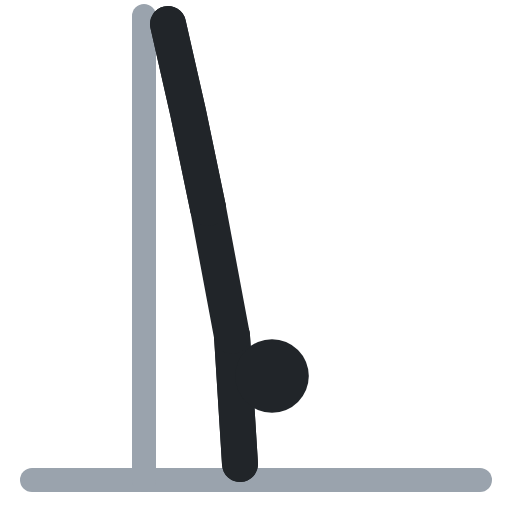
t = 0.00 s
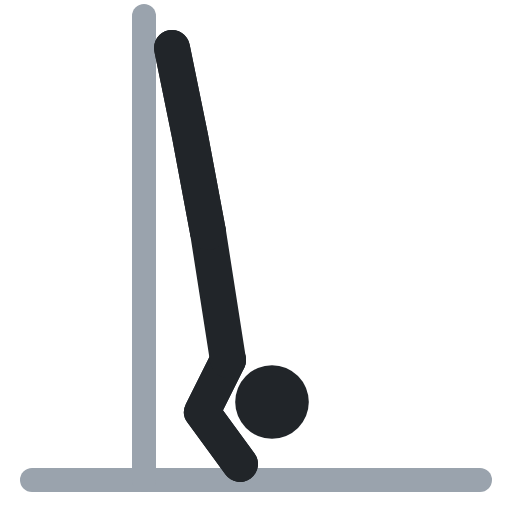
t = 0.40 s
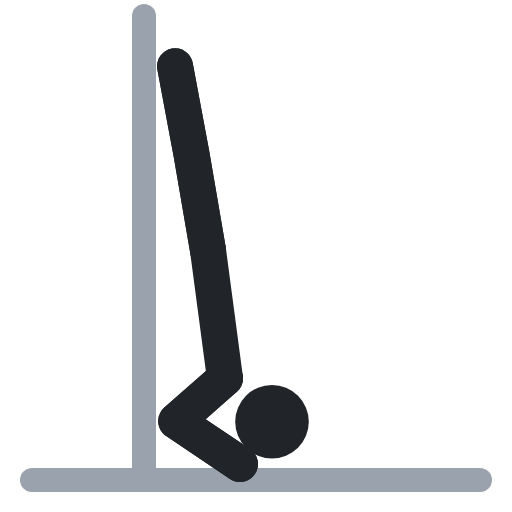
t = 0.60 s
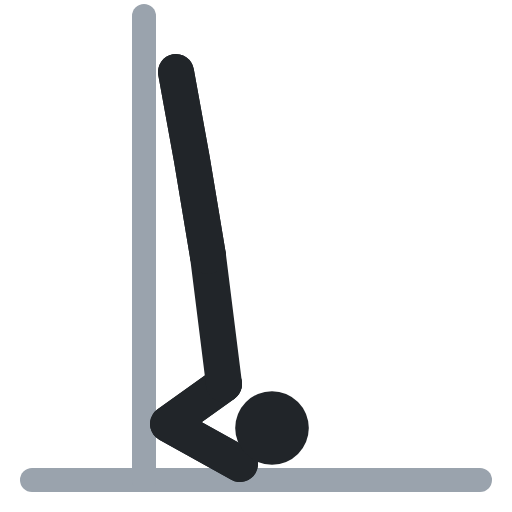
t = 1.00 s
t = 1.40 s: frame unchanged from t = 0.40 s, image omitted
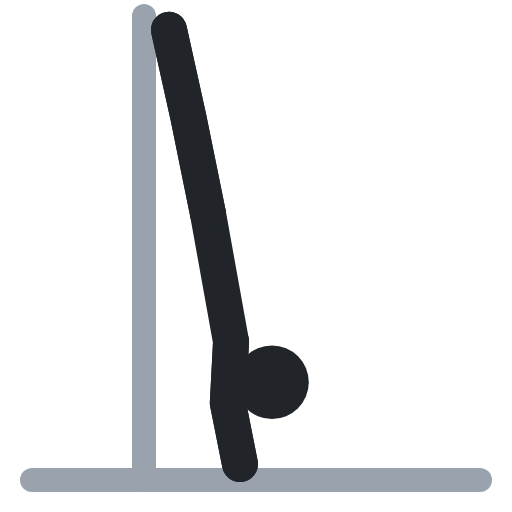
t = 1.60 s

The animated SVG that drew these frames (rendered in a browser with its animation timeline set to each time). Animation: 6 SMIL elements (animate=6); one cycle of 2.00 s, repeats indefinitely.

<svg xmlns="http://www.w3.org/2000/svg" viewBox="0 0 64 64" fill="none" stroke-linecap="round" stroke-linejoin="round"><polyline points="4,60 60,60" stroke="#9aa3ad" stroke-width="3"/><polyline points="18,2 18,60" stroke="#9aa3ad" stroke-width="3"/><polyline points="29,42 29.5,50 30,58" stroke="#212529" stroke-width="4.5"><animate attributeName="points" values="29,42 29.5,50 30,58;28,48 21,53 30,58;28,48 21,53 30,58;29,42 29.5,50 30,58;29,42 29.5,50 30,58" keyTimes="0;.4;.5;.9;1" calcMode="spline" keySplines=".45 0 .55 1;.45 0 .55 1;.45 0 .55 1;.45 0 .55 1" dur="2s" repeatCount="indefinite"/></polyline><polyline points="29,42 29.5,50 30,58" stroke="#212529" stroke-width="4.5"><animate attributeName="points" values="29,42 29.5,50 30,58;28,48 21,53 30,58;28,48 21,53 30,58;29,42 29.5,50 30,58;29,42 29.5,50 30,58" keyTimes="0;.4;.5;.9;1" calcMode="spline" keySplines=".45 0 .55 1;.45 0 .55 1;.45 0 .55 1;.45 0 .55 1" dur="2s" repeatCount="indefinite"/></polyline><circle cx="34" cy="47" r="4.6" fill="#212529"><animate attributeName="cy" values="47;53.5;53.5;47;47" keyTimes="0;.4;.5;.9;1" calcMode="spline" keySplines=".45 0 .55 1;.45 0 .55 1;.45 0 .55 1;.45 0 .55 1" dur="2s" repeatCount="indefinite"/></circle><polyline points="29,42 26,26" stroke="#212529" stroke-width="4.5"><animate attributeName="points" values="29,42 26,26;28,48 26,32;28,48 26,32;29,42 26,26;29,42 26,26" keyTimes="0;.4;.5;.9;1" calcMode="spline" keySplines=".45 0 .55 1;.45 0 .55 1;.45 0 .55 1;.45 0 .55 1" dur="2s" repeatCount="indefinite"/></polyline><polyline points="26,26 23.5,14 21,3" stroke="#212529" stroke-width="4.5"><animate attributeName="points" values="26,26 23.5,14 21,3;26,32 24,20 22,9;26,32 24,20 22,9;26,26 23.5,14 21,3;26,26 23.5,14 21,3" keyTimes="0;.4;.5;.9;1" calcMode="spline" keySplines=".45 0 .55 1;.45 0 .55 1;.45 0 .55 1;.45 0 .55 1" dur="2s" repeatCount="indefinite"/></polyline><polyline points="26,26 23.5,14 21,3" stroke="#212529" stroke-width="4.5"><animate attributeName="points" values="26,26 23.5,14 21,3;26,32 24,20 22,9;26,32 24,20 22,9;26,26 23.5,14 21,3;26,26 23.5,14 21,3" keyTimes="0;.4;.5;.9;1" calcMode="spline" keySplines=".45 0 .55 1;.45 0 .55 1;.45 0 .55 1;.45 0 .55 1" dur="2s" repeatCount="indefinite"/></polyline></svg>
